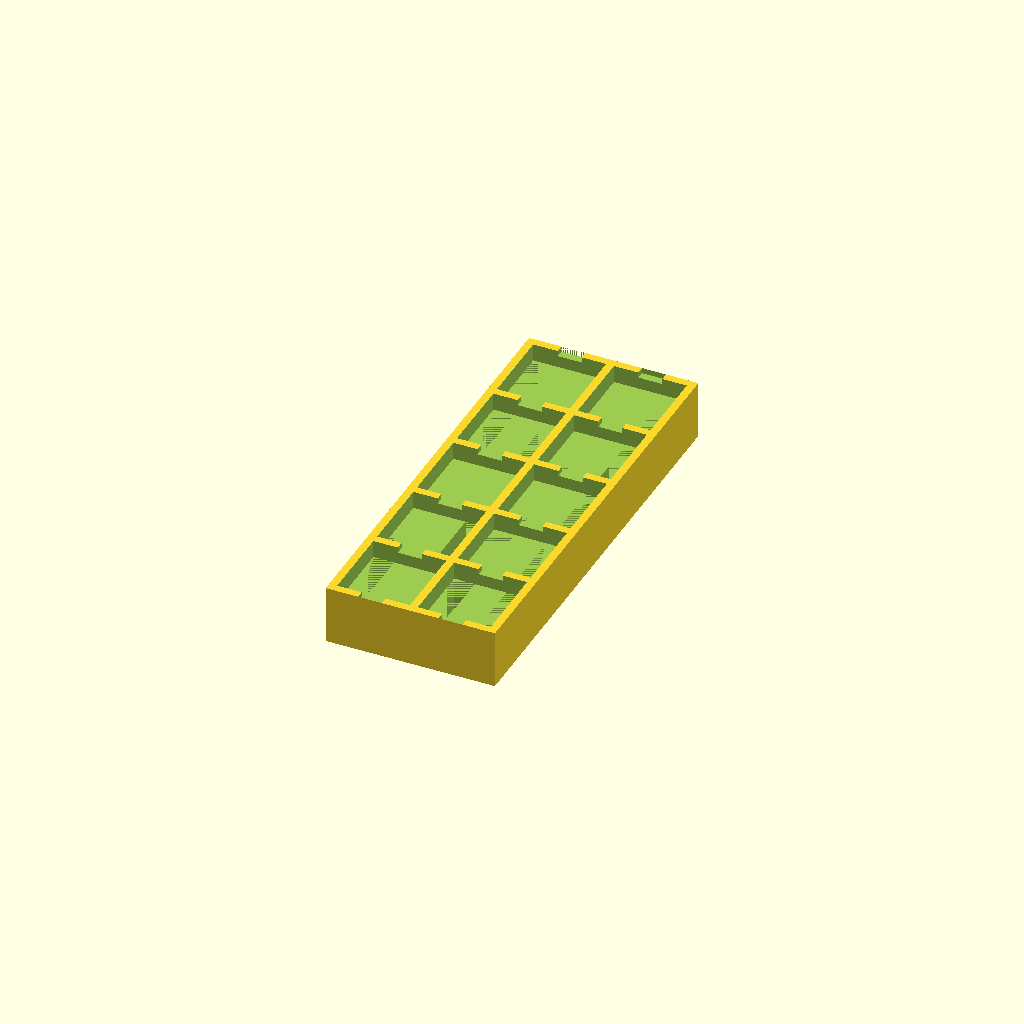
Cell 1 — every parameter at its default value.
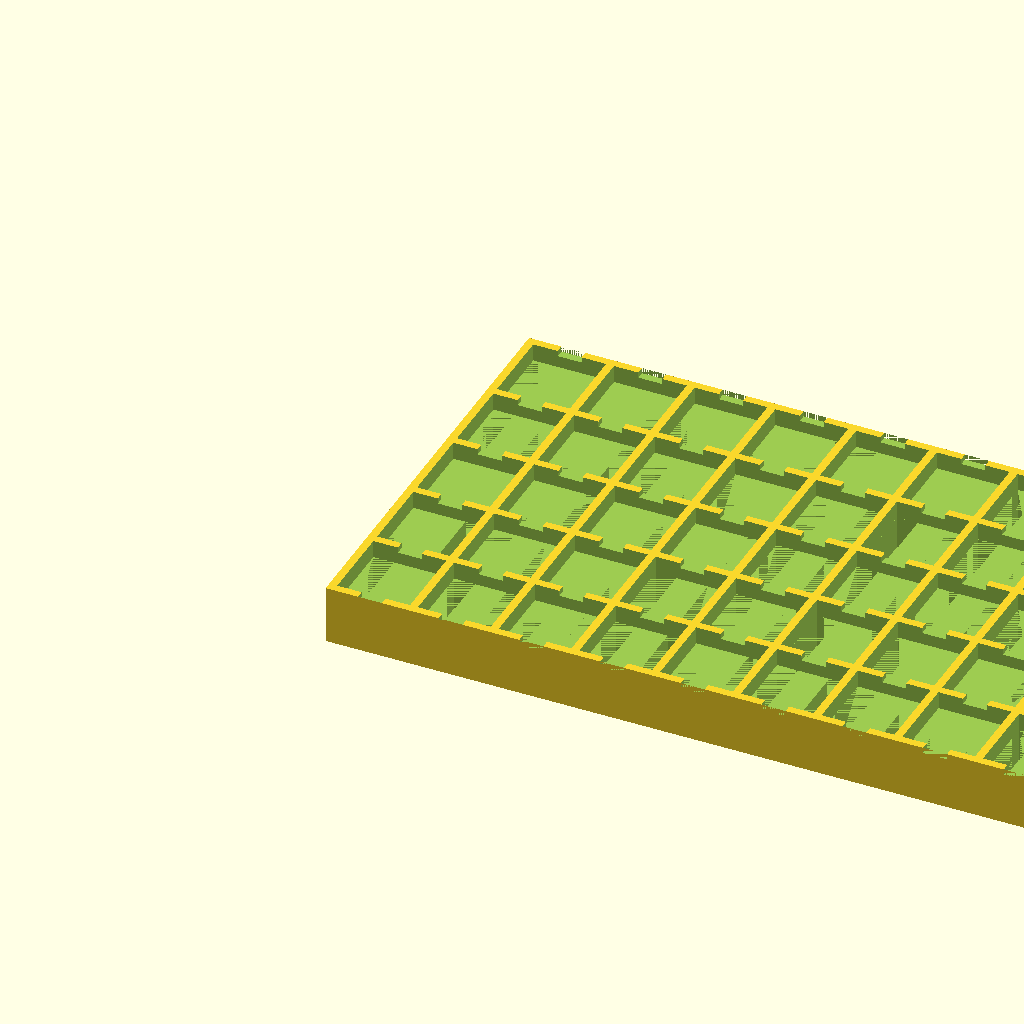
Cell 2: the same model with Number_of_rows = 10.
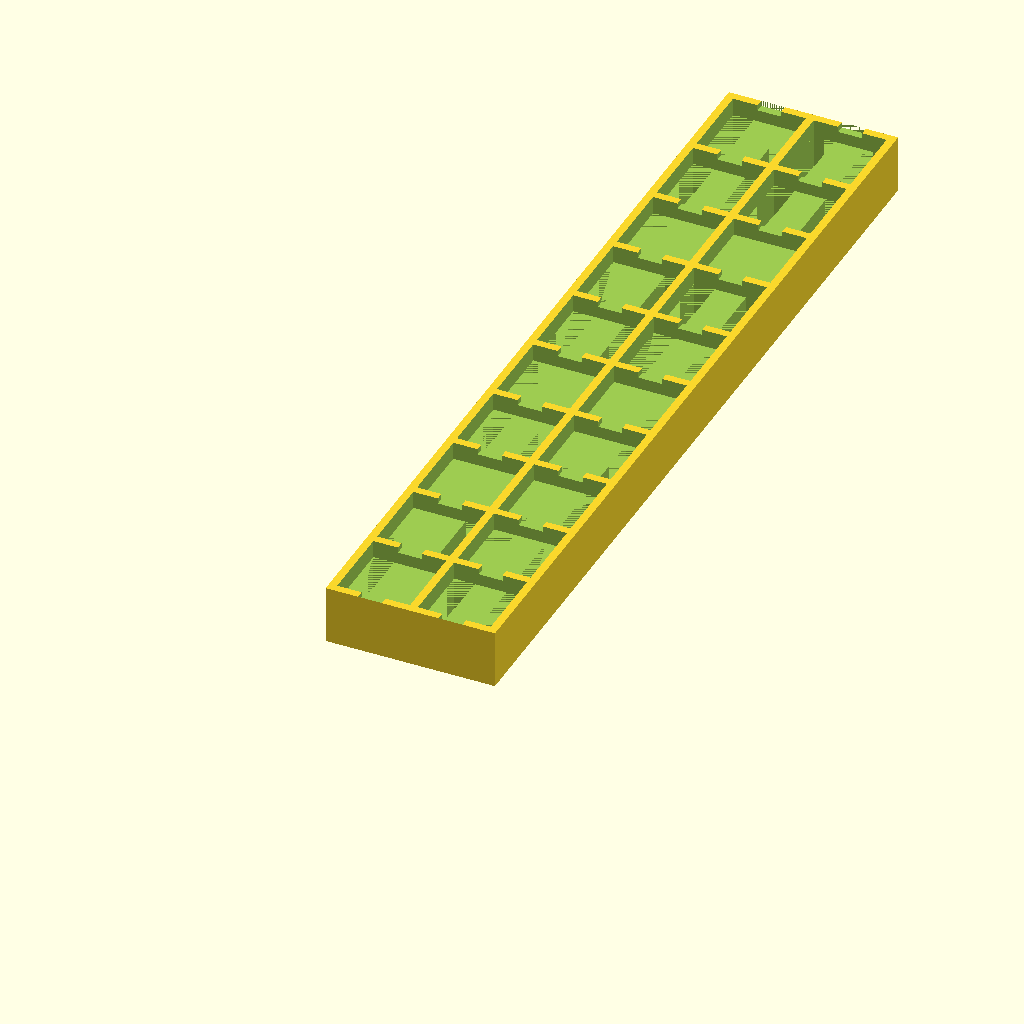
Cell 3: ICs_in_a_row = 10 (everything else at default).
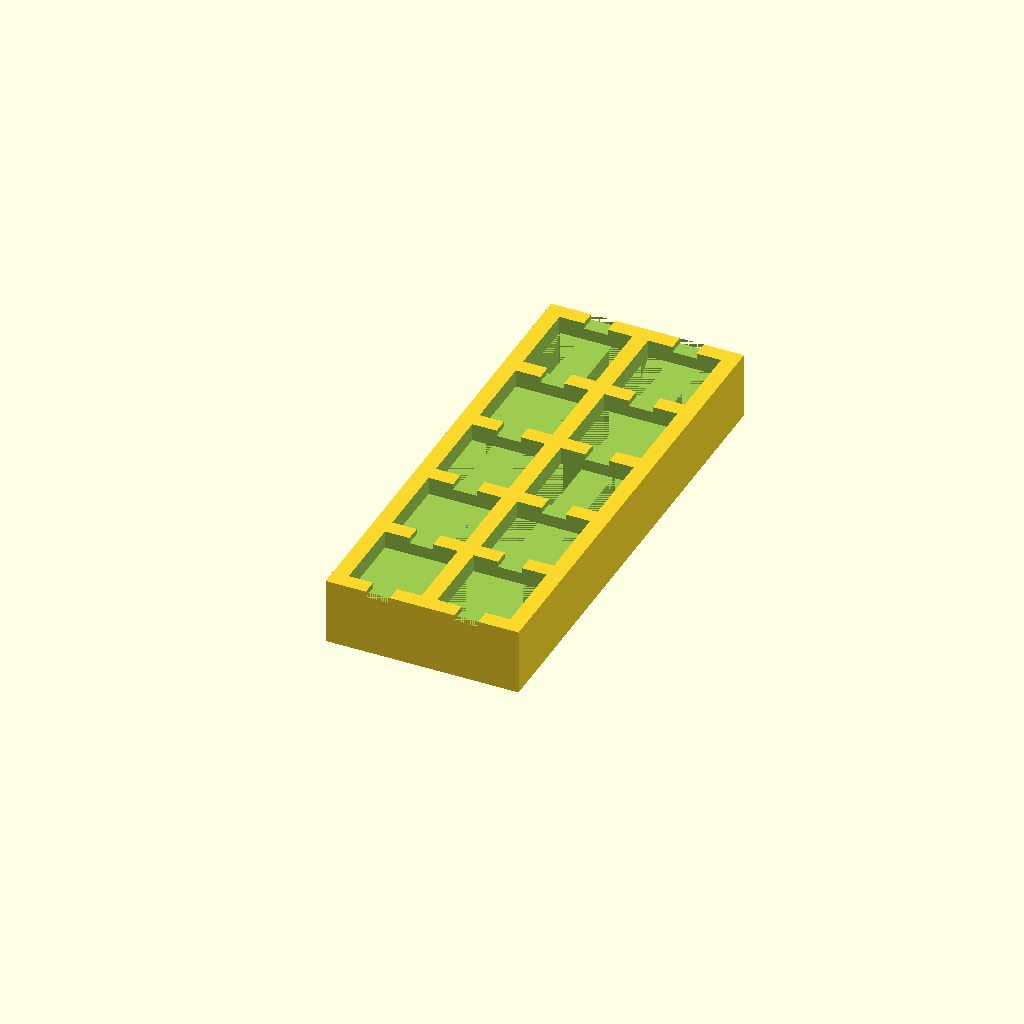
Cell 4: Wall_width = 2 (everything else at default).
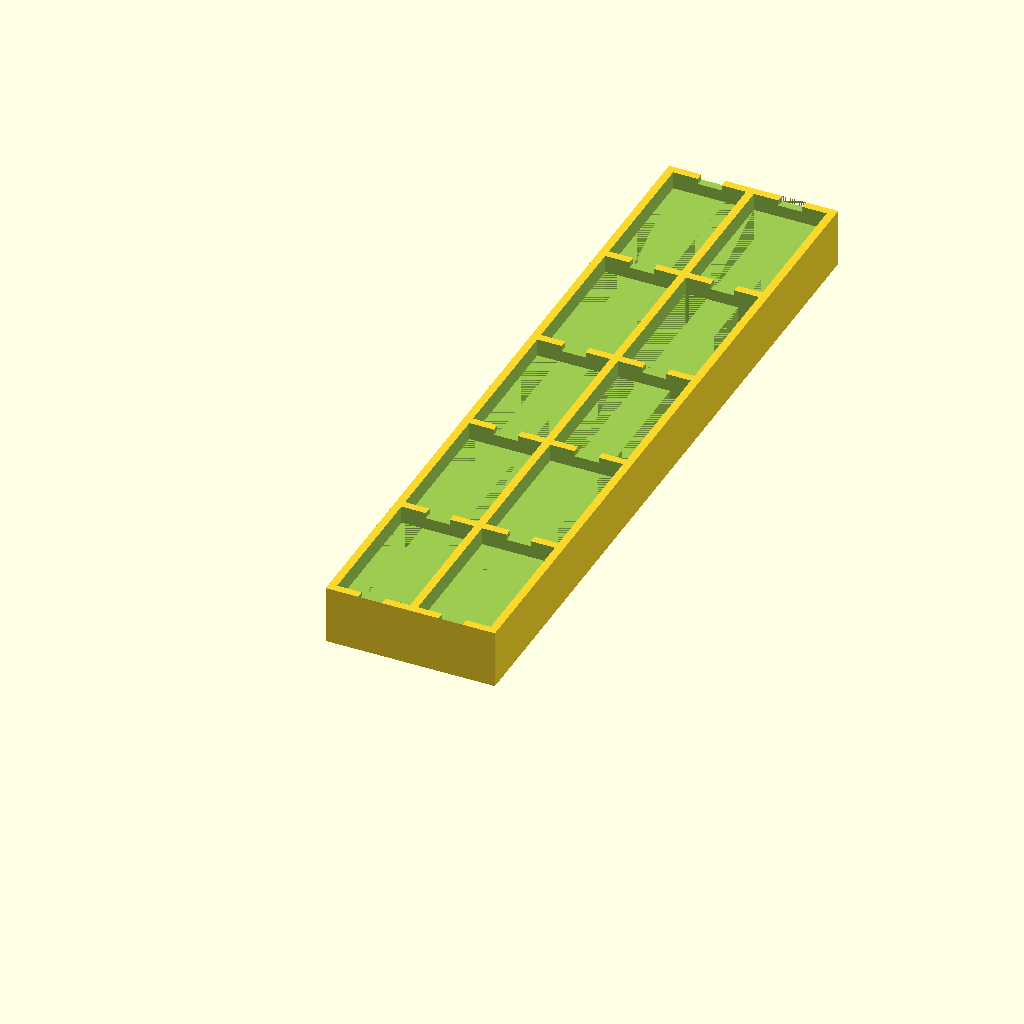
Cell 5: the same model with DIP_pin_number = 14.
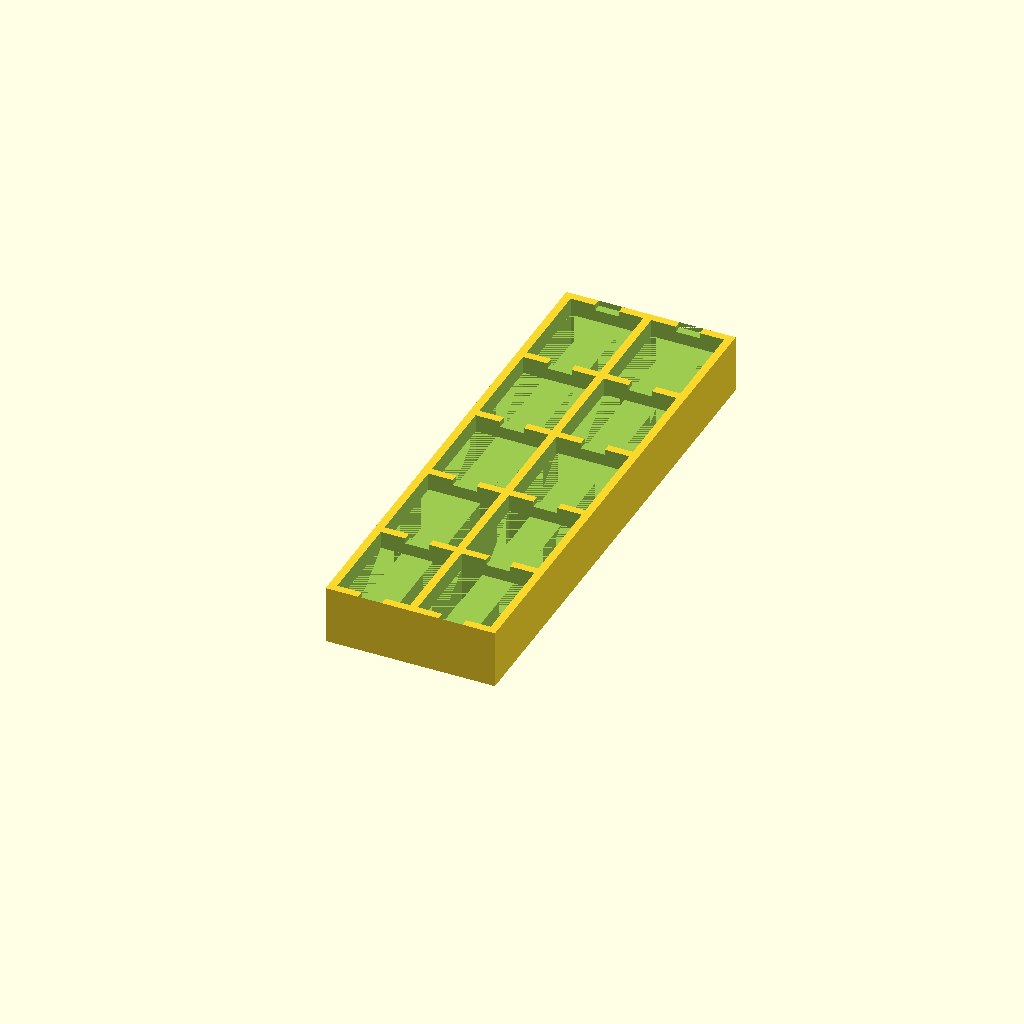
Cell 6 — Ending_pins set to "full_pin", the other parameters unchanged.
One fixed orthographic camera (rotation 55°, 0°, 25°; colour scheme Cornfield) for every cell.
Source of the model, inputs/thingiverse/files/thing-3832487/files/DIP-Holder.scad:

// How many pins do you have in your IC?
DIP_pin_number = 8; // [4, 6, 8, 14, 16, 18, 20]
// Check the last pin in rows. For shorter ICs sometimes it's just a half pin compare to the others. Choose full pin if it's looks like the others.
Ending_pins = "half_pin"; // [half_pin,full_pin]
Number_of_rows = 2; // [1:10]
ICs_in_a_row = 5; // [1:10]
// Width of walls and bottom plate
Wall_width = 1; // [0.6:0.2:2]
// Build up full height base block, or save some filament
Do_full_height = false;

module hidden_vars() {}
// Dip size
// http://ww1.microchip.com/downloads/en/PackagingSpec/00049w.pdf
pins_in_row = DIP_pin_number / 2;
p = 2.54; // Pitch
d = (pins_in_row + (Ending_pins == "half_pin" ? -.15 : .65)) * p; // Overall length
// e1 = 6.73; // Ceramic Pkg. Width
e1 = 4;
eb = 9.15; // Overall Row Spacing
a = 4.57; // Top to Seating Plane
a1 = 0.77; // Standoff
a2 = a - a1; // Resin block height
l = 4.13; // Tip to Seating Plane
dip_offset = 0.05; // Extra space around DIP package in each dimension for keep it loosy
dip_width = eb + 2 * dip_offset; // Overall width
dip_length = d + 2 * dip_offset; // Overall length
dip_height = a + l + 2 * dip_offset; // Overall height

// The DIP package itself
module dip() {
    cube([
        (eb - e1) / 2 + dip_offset,
        d + 2 * dip_offset,
        l + dip_offset
    ]); // Leg row 1
    translate([0, 0, l + dip_offset]) cube([
        eb + 2 * dip_offset,
        d + 2 * dip_offset,
        a + dip_offset
    ]); // Resin block
    translate([(eb - e1) / 2 + e1 + dip_offset, 0, 0]) cube([
        (eb - e1) / 2 + dip_offset,
        d + 2 * dip_offset,
        l + dip_offset
    ]); // Leg row 2
}

// Array of ICs
module dip_matrix() {
    for (x = [1:Number_of_rows]) {
        for (y = [1:ICs_in_a_row]) {
            translate([
                (x - 1) * (dip_width + Wall_width) + Wall_width,
                (y - 1) * (dip_length + Wall_width) + Wall_width,
                Wall_width
            ]) dip();
        }
    }
}

// Base block
module block() {
    cube([
        Number_of_rows * (dip_width + Wall_width) + Wall_width,
        ICs_in_a_row * (dip_length + Wall_width) + Wall_width,
        Do_full_height ? dip_height + Wall_width : l + a / 2 + Wall_width
    ]);
}

// Space for helping get off the IC
module screw_holes() {
    for (x = [1:Number_of_rows]) {
        translate([
                (x - 1) * (dip_width + Wall_width) + Wall_width + (eb - e1 + dip_offset) / 2 + e1 / 8,
                0,
                Wall_width + l + a * 1 / 3 + dip_offset
            ]) cube([
                e1 * 3 / 4  + dip_offset,
                ICs_in_a_row * (dip_length + Wall_width) + Wall_width,
                a * 2 / 3 + dip_offset
            ]);
    }
}

// The design itself
difference() {
    block();
    dip_matrix();
    screw_holes();
}
Parameter table extracted from the source (name, type, default, range or options):
DIP_pin_number: number, default 8, options 4, 6, 8, 14, 16, 18, 20
Ending_pins: string, default "half_pin", options "half_pin", "full_pin"
Number_of_rows: number, default 2, range 1 to 10
ICs_in_a_row: number, default 5, range 1 to 10
Wall_width: number, default 1, range 0.6 to 2, step 0.2
Do_full_height: bool, default false
